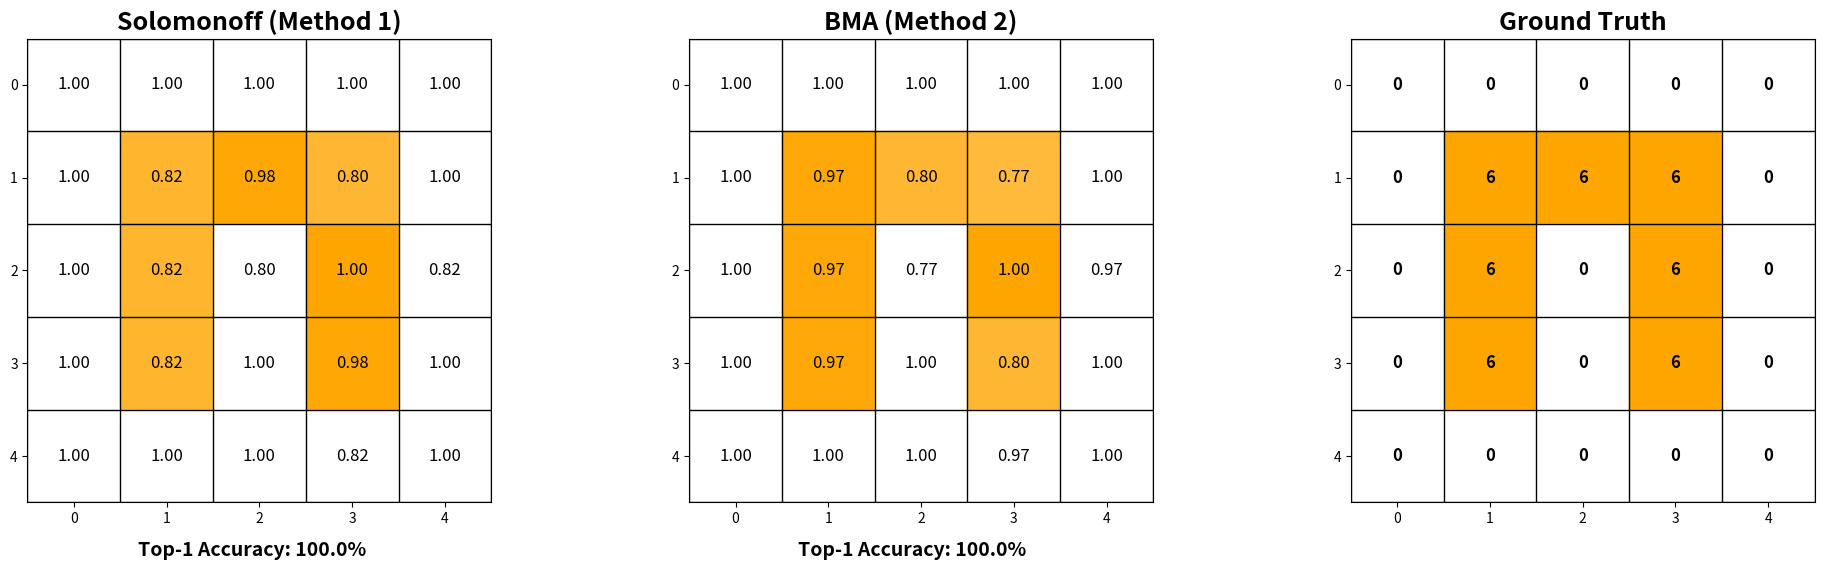

Reproduce this figure in Python.
import matplotlib.pyplot as plt
import numpy as np

# ---------------- Predicted per-cell probabilities ----------------
pred_data = [
    [(0,1.00,1,0.00), (0,1.00,1,0.00), (0,1.00,1,0.00), (0,1.00,1,0.00), (0,1.00,1,0.00)],
    [(0,1.00,1,0.00), (6,0.82,0,0.18), (6,0.98,0,0.02), (6,0.80,0,0.20), (0,1.00,1,0.00)],
    [(0,1.00,1,0.00), (6,0.82,0,0.18), (0,0.80,6,0.20), (6,1.00,0,0.00), (0,0.82,6,0.18)],
    [(0,1.00,1,0.00), (6,0.82,0,0.18), (0,1.00,1,0.00), (6,0.98,0,0.02), (0,1.00,1,0.00)],
    [(0,1.00,1,0.00), (0,1.00,1,0.00), (0,1.00,1,0.00), (0,0.82,6,0.18), (0,1.00,1,0.00)]
]

# ---------------- BMA data ----------------
bma_data = [
    [(0,1.000,1,0.000), (0,1.000,1,0.000), (0,1.000,1,0.000), (0,1.000,1,0.000), (0,1.000,1,0.000)],
    [(0,1.000,1,0.000), (6,0.967,0,0.033), (6,0.802,0,0.198), (6,0.770,0,0.230), (0,1.000,1,0.000)],
    [(0,1.000,1,0.000), (6,0.967,0,0.033), (0,0.770,6,0.230), (6,1.000,0,0.000), (0,0.967,6,0.033)],
    [(0,1.000,1,0.000), (6,0.967,0,0.033), (0,1.000,1,0.000), (6,0.802,0,0.198), (0,1.000,1,0.000)],
    [(0,1.000,1,0.000), (0,1.000,1,0.000), (0,1.000,1,0.000), (0,0.967,6,0.033), (0,1.000,1,0.000)]
]

# ---------------- Actual output grid ----------------
actual_grid = np.array([
    [0, 0, 0, 0, 0],
    [0, 6, 6, 6, 0],
    [0, 6, 0, 6, 0],
    [0, 6, 0, 6, 0],
    [0, 0, 0, 0, 0]
])

n_rows, n_cols = actual_grid.shape

# ---------------- Color map ----------------
color_map = {
    0: 'white', 1: 'red', 2: 'green', 3: 'blue', 4: 'yellow',
    5: 'cyan', 6: 'orange', 7: 'purple', 8: 'gray', 9: 'brown'
}

# ---------------- Helper functions ----------------
def plot_prob_grid(ax, data, title):
    ax.set_title(title, fontsize=18, fontweight='bold')
    ax.set_xlim(0, n_cols)
    ax.set_ylim(0, n_rows)
    ax.invert_yaxis()
    ax.set_xticks(np.arange(n_cols)+0.5)
    ax.set_yticks(np.arange(n_rows)+0.5)
    ax.set_xticklabels(range(n_cols))
    ax.set_yticklabels(range(n_rows))
    ax.set_aspect('equal')

    for i in range(n_rows):
        for j in range(n_cols):
            top_color, top_prob, _, _ = data[i][j]
            ax.add_patch(plt.Rectangle((j, i), 1, 1, color=color_map[top_color], alpha=top_prob))
            ax.text(j+0.5, i+0.5, f"{top_prob:.2f}", ha='center', va='center', fontsize=12)
    
    for i in range(n_rows+1):
        ax.axhline(i, color='black', lw=1)
    for j in range(n_cols+1):
        ax.axvline(j, color='black', lw=1)

def compute_accuracy(data, actual_grid):
    correct = sum(1 for i in range(n_rows) for j in range(n_cols) if data[i][j][0] == actual_grid[i,j])
    return correct / (n_rows * n_cols) * 100

# ---------------- Plotting ----------------
fig, axes = plt.subplots(1, 3, figsize=(20,6))

plot_prob_grid(axes[0], pred_data, "Solomonoff (Method 1)")
pred_acc = compute_accuracy(pred_data, actual_grid)

plot_prob_grid(axes[1], bma_data, "BMA (Method 2)")
bma_acc = compute_accuracy(bma_data, actual_grid)

# Ground truth
ax = axes[2]
ax.set_title("Ground Truth", fontsize=18, fontweight='bold')
ax.set_xlim(0, n_cols)
ax.set_ylim(0, n_rows)
ax.invert_yaxis()
ax.set_xticks(np.arange(n_cols)+0.5)
ax.set_yticks(np.arange(n_rows)+0.5)
ax.set_xticklabels(range(n_cols))
ax.set_yticklabels(range(n_rows))
ax.set_aspect('equal')
for i in range(n_rows):
    for j in range(n_cols):
        color = color_map[actual_grid[i,j]]
        ax.add_patch(plt.Rectangle((j, i), 1, 1, color=color))
        ax.text(j+0.5, i+0.5, str(actual_grid[i,j]), ha='center', va='center', fontsize=12, fontweight='bold')
for i in range(n_rows+1):
    ax.axhline(i, color='black', lw=1)
for j in range(n_cols+1):
    ax.axvline(j, color='black', lw=1)

# Accuracy labels
fig.text(0.17, 0.02, f"Top-1 Accuracy: {pred_acc:.1f}%", ha='center', fontsize=14, fontweight='bold')
fig.text(0.50, 0.02, f"Top-1 Accuracy: {bma_acc:.1f}%", ha='center', fontsize=14, fontweight='bold')

plt.tight_layout(rect=[0,0.05,1,0.95])
plt.show()
